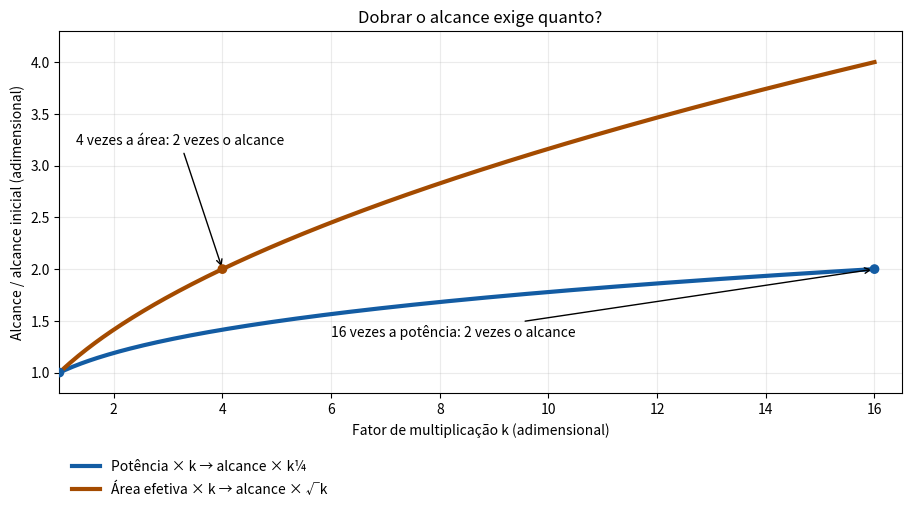

Write the Python code that produced this figure. (Note: this script raises an exception after producing the figure.)
"""V3: relações da apostila DET 2022, p.1-78/1-79. Sem fontes externas."""
from pathlib import Path
import numpy as np
import matplotlib
matplotlib.use('Agg')
import matplotlib.pyplot as plt
x=np.linspace(1,16,301)
fig,ax=plt.subplots(figsize=(9,5),layout='constrained')
ax.plot(x,x**.25,color='#135ca3',lw=3,label='Potência × k → alcance × k¼')
ax.plot(x,np.sqrt(x),color='#a44b00',lw=3,label='Área efetiva × k → alcance × √k')
ax.scatter([1,16,4],[1,2,2],color=['#135ca3','#135ca3','#a44b00'],zorder=5)
ax.annotate('16 vezes a potência: 2 vezes o alcance',(16,2),xytext=(6,1.35),arrowprops={'arrowstyle':'->'})
ax.annotate('4 vezes a área: 2 vezes o alcance',(4,2),xytext=(1.3,3.2),arrowprops={'arrowstyle':'->'})
ax.set(xlim=(1,16.5),ylim=(.8,4.3),xlabel='Fator de multiplicação k (adimensional)',ylabel='Alcance / alcance inicial (adimensional)',title='Dobrar o alcance exige quanto?')
ax.grid(alpha=.25);ax.legend(loc='upper left',bbox_to_anchor=(0,-.15),frameon=False)
fig.savefig(Path(__file__).parents[2]/'public/imagens/cursos/det-t2/figuras/alcance-normalizado.png',dpi=180)
